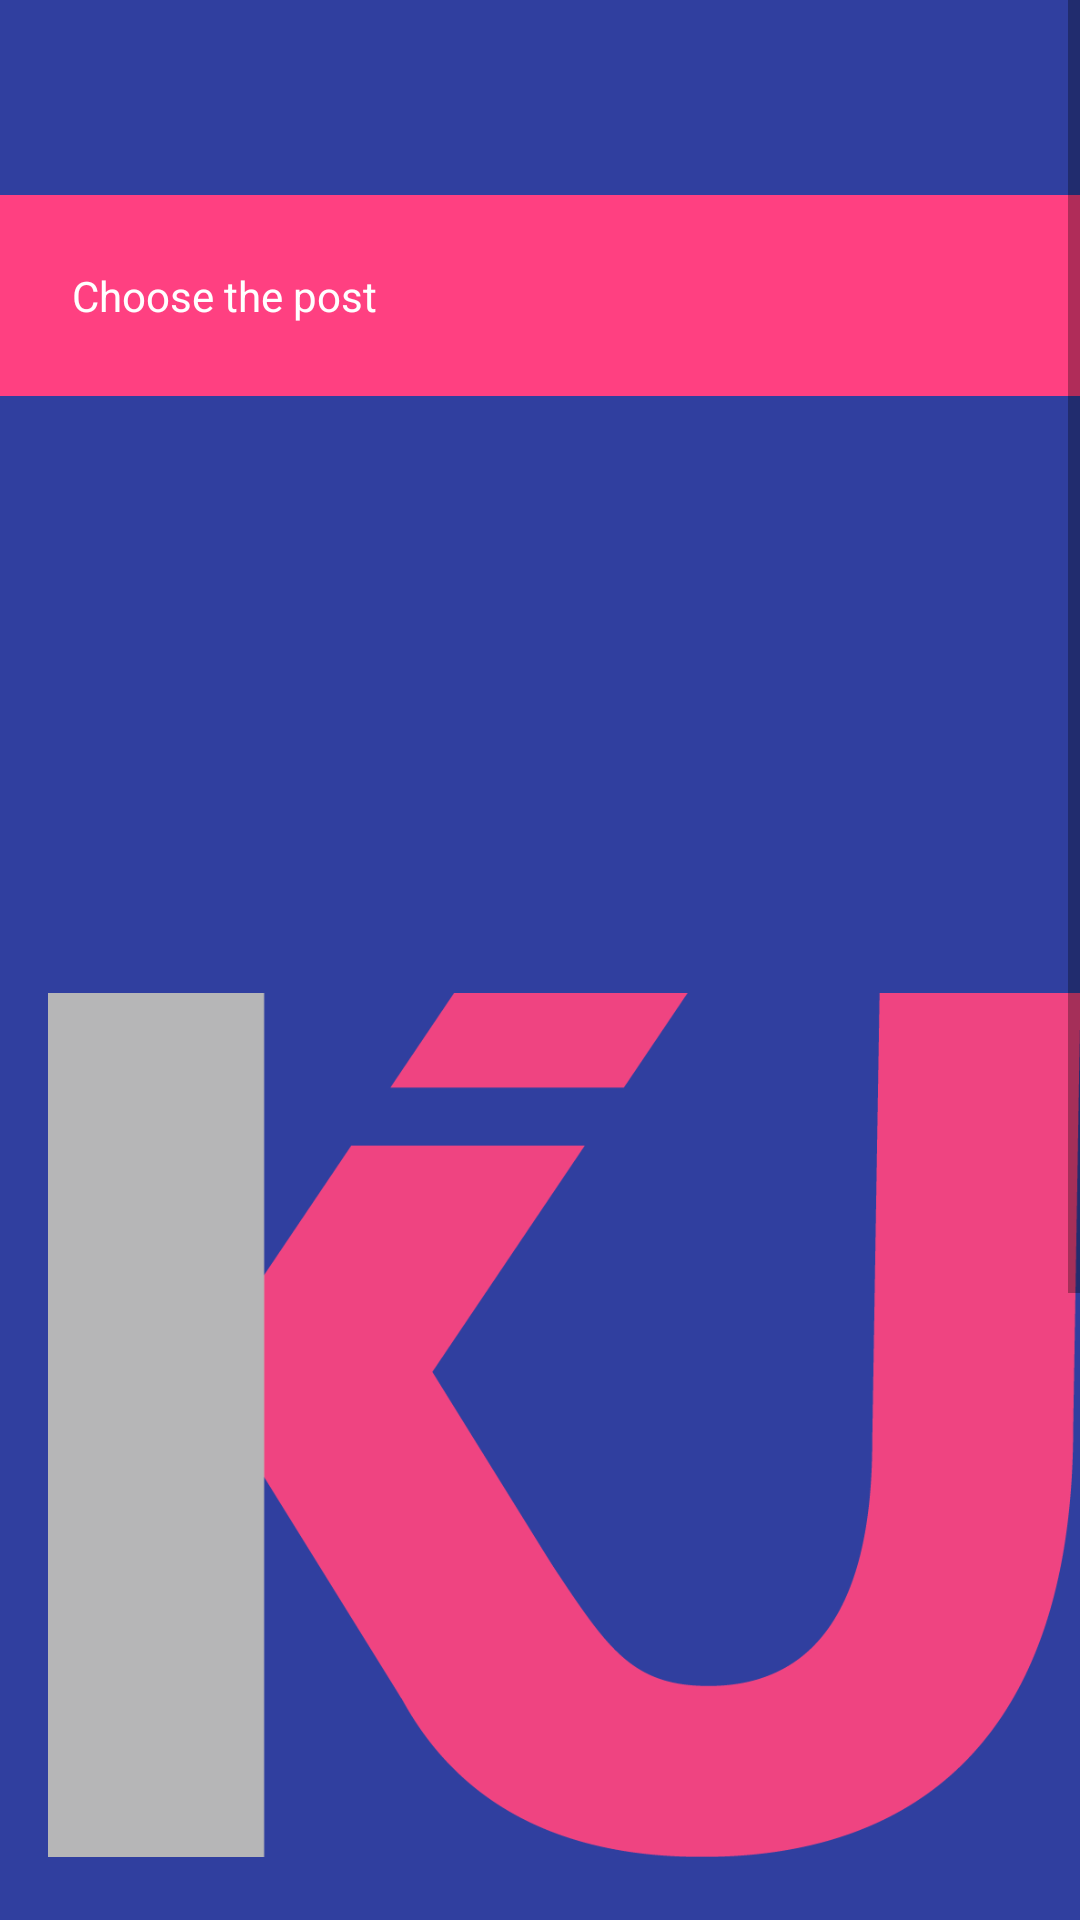

Reconstruct the res/layout file that produces this screen, plus the resources it refers to.
<!-- AndroidManifest.xml: application theme AppTheme -->
<!-- res/layout/fragment_send_request_kiuer.xml -->
<?xml version="1.0" encoding="utf-8"?>
<ScrollView xmlns:android="http://schemas.android.com/apk/res/android"
    android:layout_width="match_parent"
    android:layout_height="match_parent">

    <RelativeLayout
        android:layout_width="match_parent"
        android:layout_height="match_parent">

        <include
            layout="@layout/toolbar"
            android:id="@+id/fragment_send_request_kiuer_toolbar"
            android:layout_width="match_parent"
            android:layout_height="wrap_content" />

        <RelativeLayout
            android:id="@+id/fragment_send_request_kiuer_main_layout"
            android:layout_width="match_parent"
            android:layout_height="wrap_content"
            android:background="@color/accentColor"
            android:elevation="4dp"
            android:padding="24dp"
            android:layout_marginTop="65dp">

            <TextView
                android:id="@+id/fragment_send_request_kiuer_title"
                android:layout_width="wrap_content"
                android:layout_height="wrap_content"
                android:text="@string/choose_post"
                android:textColor="#fff" />
        </RelativeLayout>


        <LinearLayout
            android:layout_width="fill_parent"
            android:layout_height="wrap_content"
            android:layout_below="@+id/fragment_send_request_kiuer_main_layout"
            android:layout_marginTop="5dp"
            android:orientation="vertical">
            <android.support.v7.widget.RecyclerView
                android:id="@+id/fragment_send_request_kiuer_recycler_view"
                android:layout_width="match_parent"
                android:layout_height="match_parent">
            </android.support.v7.widget.RecyclerView>
            <Button
                android:id="@+id/fragment_send_request_kiuer_send_button"
                android:layout_width="wrap_content"
                android:layout_height="wrap_content"
                android:enabled="false"
                android:layout_marginRight="@dimen/activity_horizontal_margin"
                android:layout_gravity="end"
                android:textColor="#fff"
                android:text="@string/send"/>
        </LinearLayout>
    </RelativeLayout>
</ScrollView>
<!-- res/layout/toolbar.xml (included above) -->
<?xml version="1.0" encoding="utf-8"?>

<android.support.v7.widget.Toolbar
    xmlns:android="http://schemas.android.com/apk/res/android"
    xmlns:app="http://schemas.android.com/apk/res-auto"
    xmlns:menu="http://schemas.android.com/tools"
    android:id="@+id/toolbar"
    android:layout_height="wrap_content"
    android:layout_width="match_parent"
    android:fitsSystemWindows="true"
    android:logo="@drawable/logo"
    android:minHeight="?attr/actionBarSize"
    android:elevation="4dp"
    android:theme="@style/ThemeOverlay.AppCompat.ActionBar"
    app:popupTheme="@style/Theme.AppCompat.Light"
    app:theme="@style/ToolBarStyle"
    android:background="@color/darkPrimaryColor">
</android.support.v7.widget.Toolbar>
<!-- resources referenced by this layout -->
<resources>
  <color name="accentColor">#FF4081</color>
  <color name="darkPrimaryColor">#303F9F</color>
  <dimen name="activity_horizontal_margin">16dp</dimen>
  <!-- drawable logo: png bitmap (drawable, 18441 bytes) -->
  <string name="choose_post">Choose the post</string>
  <string name="send">Send</string>
  <style name="ToolBarStyle" parent="Theme.AppCompat">
          <item name="android:textColorPrimary">@android:color/white</item>
          <item name="android:textColorSecondary">@android:color/white</item>
          <item name="actionMenuTextColor">@android:color/white</item>
          <item name="drawerArrowStyle">@style/DrawerArrowStyle</item>
      </style>
  <style name="AppTheme" parent="Theme.AppCompat.Light.DarkActionBar">
          
          <item name="android:colorPrimary">@color/primaryColor</item>
          <item name="android:colorPrimaryDark">@color/darkPrimaryColor</item>
          <item name="android:colorAccent">@color/accentColor</item>
      </style>
  <style name="DrawerArrowStyle" parent="Widget.AppCompat.DrawerArrowToggle">
          <item name="spinBars">true</item>
          <item name="color">@android:color/white</item>
      </style>
  <color name="primaryColor">#3F51B5</color>
</resources>
